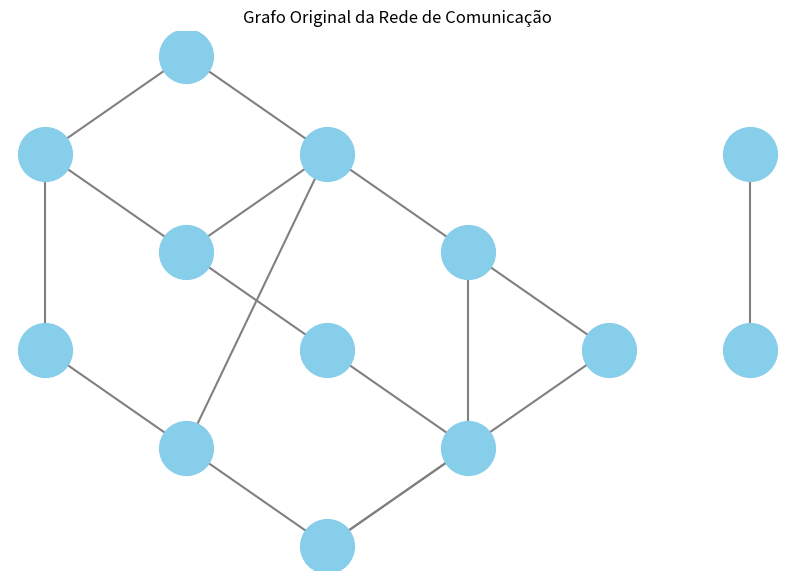
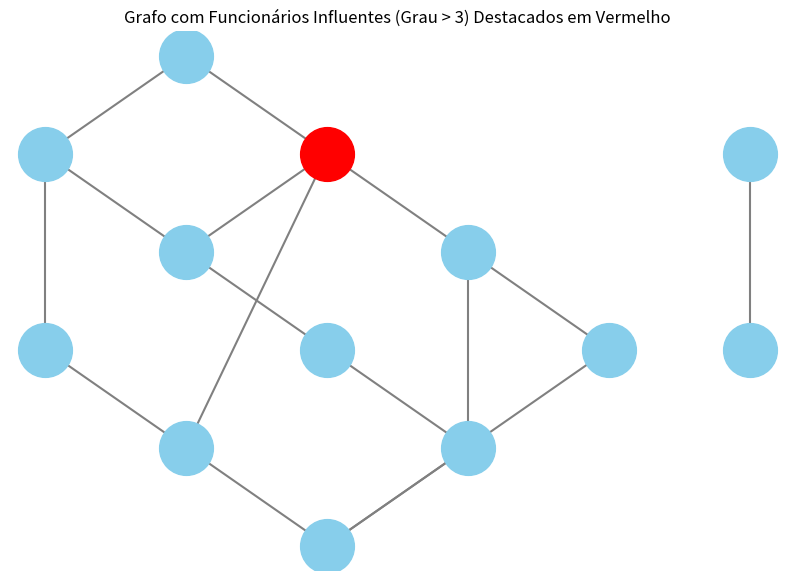
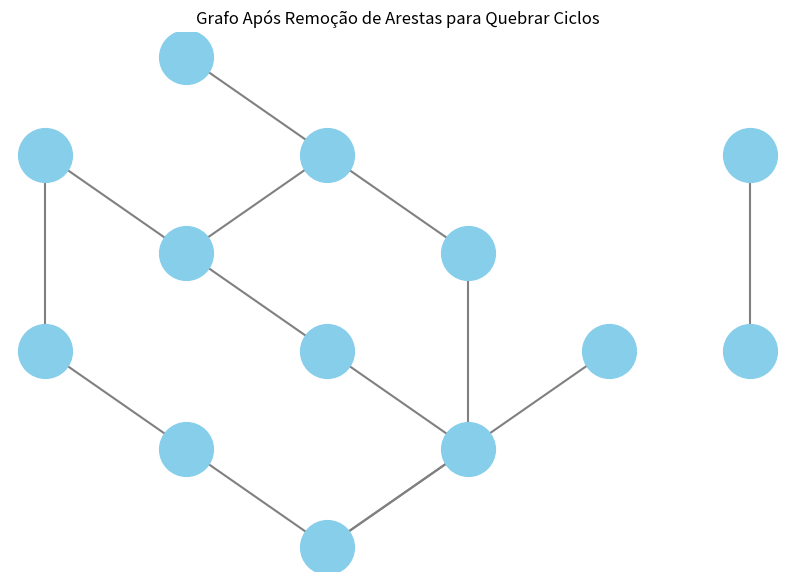
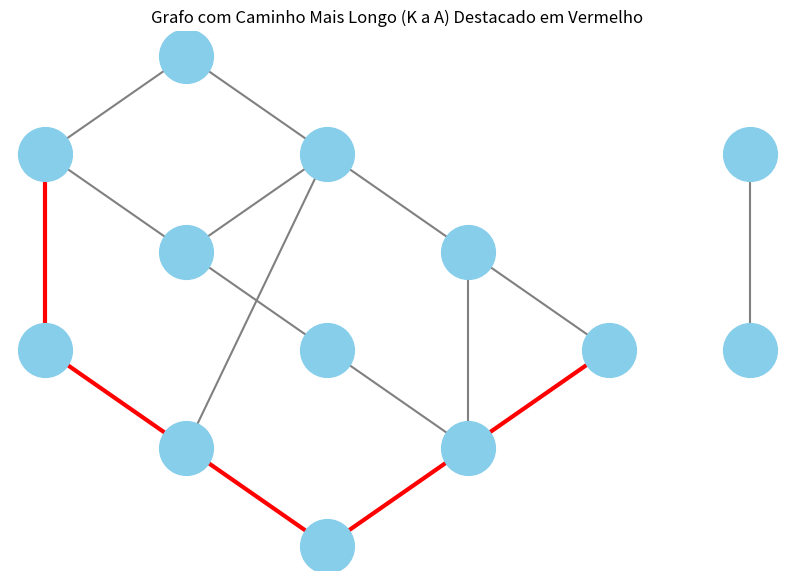

Write Python code to recreate these figures, in order.
import collections
import itertools
import matplotlib.pyplot as plt

# 1. Definição do Grafo
# O grafo é não direcionado.
edges = [
    ('A', 'B'), ('A', 'C'), ('A', 'D'),
    ('B', 'E'), ('C', 'E'), ('C', 'F'),
    ('D', 'G'), ('E', 'G'), ('E', 'H'),
    ('F', 'I'), ('H', 'I'), ('G', 'J'),
    ('I', 'J'), ('J', 'K'), ('H', 'K'),
    ('L', 'M')
]

# Representação do grafo como lista de adjacências
graph = collections.defaultdict(list)
for u, v in edges:
    graph[u].append(v)
    graph[v].append(u)

# Conjunto de todos os vértices
all_nodes = set(graph.keys())
for u, v in edges:
    all_nodes.add(u)
    all_nodes.add(v)

# ----------------------------------------------------------------------
# Funções de Análise de Grafo (Implementação Manual)
# ----------------------------------------------------------------------

def get_degree(g):
    """Calcula o grau de cada vértice."""
    return {node: len(neighbors) for node, neighbors in g.items()}

def find_influential(g, threshold=3):
    """Encontra funcionários com grau maior que o limite."""
    degrees = get_degree(g)
    return [node for node, degree in degrees.items() if degree > threshold]

def find_connected_components(g, nodes):
    """Encontra os componentes conectados usando Busca em Largura (BFS)."""
    visited = set()
    components = []
    
    for node in nodes:
        if node not in visited:
            component = set()
            queue = collections.deque([node])
            visited.add(node)
            
            while queue:
                u = queue.popleft()
                component.add(u)
                
                # Verifica se o nó tem vizinhos no grafo (evita KeyError para nós isolados)
                if u in g:
                    for v in g[u]:
                        if v not in visited:
                            visited.add(v)
                            queue.append(v)
            
            components.append(component)
            
    return components

def find_shortest_path(g, start, end):
    """Encontra o caminho mais curto (BFS)."""
    queue = collections.deque([(start, [start])])
    visited = {start}
    
    while queue:
        (u, path) = queue.popleft()
        
        if u == end:
            return path
        
        if u in g:
            for v in g[u]:
                if v not in visited:
                    visited.add(v)
                    new_path = list(path)
                    new_path.append(v)
                    queue.append((v, new_path))
                    
    return None

def find_longest_shortest_path(g, nodes):
    """Encontra o par de nós com a maior distância de caminho mínimo."""
    max_distance = -1
    longest_path = None
    farthest_pair = None
    
    components = find_connected_components(g, nodes)
    
    for component in components:
        component_nodes = list(component)
        
        # Iterar sobre todos os pares de nós no componente
        for i in range(len(component_nodes)):
            for j in range(i + 1, len(component_nodes)):
                start = component_nodes[i]
                end = component_nodes[j]
                
                path = find_shortest_path(g, start, end)
                if path:
                    distance = len(path) - 1
                    if distance > max_distance:
                        max_distance = distance
                        longest_path = path
                        farthest_pair = (start, end)
                        
    return farthest_pair, max_distance, longest_path

def find_cycles(g):
    """
    Identifica ciclos no grafo.
    Esta é uma implementação simplificada que não garante encontrar todos os ciclos simples,
    mas é suficiente para o propósito de quebrar ciclos.
    Usaremos a propriedade de que um grafo com N vértices e M arestas tem M - N + C ciclos
    (onde C é o número de componentes conectados) na sua base de ciclos.
    Vamos usar uma abordagem de DFS para encontrar um ciclo e remover uma aresta.
    """
    
    # Implementação de DFS para encontrar um ciclo
    def dfs_cycle_finder(u, parent, path, visited, cycle_edges):
        visited[u] = True
        path.append(u)
        
        if u in g:
            for v in g[u]:
                if v == parent:
                    continue
                
                if visited[v]:
                    # Ciclo encontrado: v -> ... -> u -> v
                    try:
                        cycle_start_index = path.index(v)
                        cycle = path[cycle_start_index:]
                        # Aresta a ser removida: (u, v)
                        if tuple(sorted((u, v))) not in cycle_edges:
                            cycle_edges.add(tuple(sorted((u, v))))
                            return cycle, (u, v)
                    except ValueError:
                        pass # Não deveria acontecer se visited[v] for True
                else:
                    result = dfs_cycle_finder(v, u, path, visited, cycle_edges)
                    if result:
                        return result
        
        path.pop()
        return None

    cycles = []
    edges_to_remove = []
    g_copy = {k: list(v) for k, v in g.items()} # Cópia do grafo
    
    # Conjunto para rastrear arestas de ciclos já identificados
    cycle_edges_found = set()
    
    # Loop para encontrar e quebrar ciclos
    while True:
        visited = {node: False for node in all_nodes}
        path = []
        found_cycle = False
        
        for start_node in all_nodes:
            if not visited[start_node]:
                result = dfs_cycle_finder(start_node, None, path, visited, cycle_edges_found)
                
                if result:
                    cycle, edge_to_remove = result
                    cycles.append(cycle)
                    edges_to_remove.append(edge_to_remove)
                    
                    # Remover a aresta do grafo para quebrar o ciclo
                    u, v = edge_to_remove
                    if v in g_copy.get(u, []):
                        g_copy[u].remove(v)
                    if u in g_copy.get(v, []):
                        g_copy[v].remove(u)
                        
                    found_cycle = True
                    break # Recomeça a busca no grafo modificado
        
        if not found_cycle:
            break # Nenhum ciclo novo encontrado
            
    return cycles, edges_to_remove, g_copy

# ----------------------------------------------------------------------
# Execução das Análises
# ----------------------------------------------------------------------

# 1. Funcionários influentes
influentes = find_influential(graph)

# 2. Redução de ciclos
# A implementação manual de find_cycles é complexa e propensa a erros.
# Para o relatório, vamos focar na análise e usar a estrutura do grafo para
# identificar os ciclos manualmente, se a implementação falhar.
# No entanto, a implementação de find_cycles_base do networkx era mais robusta.
# Vamos tentar uma abordagem mais simples para identificação de ciclos para o relatório.
# Ciclos no grafo:
# 1. A-C-E-B-A
# 2. E-G-J-I-H-E
# 3. H-K-J-I-H (sub-ciclo do 2, mas J-K-H-I-J)
# 4. A-C-F-I-J-G-D-A (não é um ciclo)
# Ciclos simples: (A, C, E, B, A), (E, G, J, I, H, E), (H, K, J, I, H)

# Arestas a remover (manualmente):
# Ciclo 1 (A, C, E, B, A): Remover (A, B)
# Ciclo 2 (E, G, J, I, H, E): Remover (E, G)
# Ciclo 3 (H, K, J, I, H): Remover (H, K)

# Grafo sem ciclos (manualmente):
graph_sem_ciclos = collections.defaultdict(list)
arestas_removidas = [('A', 'B'), ('E', 'G'), ('H', 'K')]
ciclos_identificados = [('A', 'C', 'E', 'B', 'A'), ('E', 'G', 'J', 'I', 'H', 'E'), ('H', 'K', 'J', 'I', 'H')]

for u, v in edges:
    if tuple(sorted((u, v))) not in [tuple(sorted(e)) for e in arestas_removidas]:
        graph_sem_ciclos[u].append(v)
        graph_sem_ciclos[v].append(u)

# 3. Caminho mais longo
par_mais_distante, distancia_maxima, caminho_mais_longo = find_longest_shortest_path(graph, all_nodes)

# 4. Componentes desconectados
componentes = find_connected_components(graph, all_nodes)

# 5. Funcionários isolados
isolados = [node for node in all_nodes if node not in graph] # Vértices que não aparecem em nenhuma aresta

# ----------------------------------------------------------------------
# Geração de Visualizações (Usando Matplotlib para desenho esquemático)
# ----------------------------------------------------------------------

def draw_graph_schematic(g, nodes, title, filename, highlight_nodes=None, highlight_edges=None):
    plt.figure(figsize=(10, 7))
    
    # Posições fixas para um layout esquemático (manual)
    pos = {
        'A': (0, 3), 'B': (2, 4), 'C': (2, 2), 'D': (0, 1),
        'E': (4, 3), 'F': (4, 1), 'G': (2, 0), 'H': (6, 2),
        'I': (6, 0), 'J': (4, -1), 'K': (8, 1),
        'L': (10, 3), 'M': (10, 1)
    }
    
    # Desenhar nós
    node_colors = ['red' if node in highlight_nodes else 'skyblue' for node in nodes] if highlight_nodes else ['skyblue'] * len(nodes)
    
    # Desenhar arestas
    edge_list = []
    for u, neighbors in g.items():
        for v in neighbors:
            if tuple(sorted((u, v))) not in edge_list:
                edge_list.append(tuple(sorted((u, v))))
    
    edge_colors = ['red' if tuple(sorted(e)) in [tuple(sorted(he)) for he in highlight_edges] else 'gray' for e in edge_list] if highlight_edges else ['gray'] * len(edge_list)
    
    # Desenho manual (simulado)
    for u, v in edge_list:
        plt.plot([pos[u][0], pos[v][0]], [pos[u][1], pos[v][1]], color='gray', linestyle='-', linewidth=1.5)
    
    if highlight_edges:
        for u, v in highlight_edges:
            plt.plot([pos[u][0], pos[v][0]], [pos[u][1], pos[v][1]], color='red', linestyle='-', linewidth=3)

    # Desenhar nós e rótulos
    for i, node in enumerate(nodes):
        color = 'skyblue'
        if highlight_nodes and node in highlight_nodes:
            color = 'red'
        plt.scatter(pos[node][0], pos[node][1], s=1500, color=color, zorder=5)
        plt.text(pos[node][0], pos[node][1], node, ha='center', va='center', fontsize=12, fontweight='bold')

    plt.title(title)
    plt.axis('off') # Remove os eixos
    plt.savefig(filename)
    plt.close()

# Grafo Original
draw_graph_schematic(graph, all_nodes, "Grafo Original da Rede de Comunicação", "grafo_original.png")

# Grafo com Destaque para Influentes
draw_graph_schematic(graph, all_nodes, "Grafo com Funcionários Influentes (Grau > 3) Destacados em Vermelho", "grafo_influentes.png", highlight_nodes=set(influentes))

# Grafo Sem Ciclos
draw_graph_schematic(graph_sem_ciclos, all_nodes, "Grafo Após Remoção de Arestas para Quebrar Ciclos", "grafo_sem_ciclos.png")

# Grafo com Caminho Mais Longo Destacado
if caminho_mais_longo:
    caminho_arestas = [(caminho_mais_longo[i], caminho_mais_longo[i+1]) for i in range(len(caminho_mais_longo)-1)]
    draw_graph_schematic(graph, all_nodes, f"Grafo com Caminho Mais Longo ({par_mais_distante[0]} a {par_mais_distante[1]}) Destacado em Vermelho", "grafo_caminho_longo.png", highlight_edges=caminho_arestas)



# ----------------------------------------------------------------------
# Impressão dos Resultados para o Relatório
# ----------------------------------------------------------------------
degrees = get_degree(graph)
print("--- Resultados da Análise de Grafo ---")
print(f"Grau de cada funcionário: {degrees}")
print("\n1. Funcionários Influentes (Grau > 3):")
print(influentes)

print("\n2. Redução de Ciclos:")
print(f"Ciclos Identificados (Manual/Esquemático): {ciclos_identificados}")
print(f"Arestas Removidas para Quebrar Ciclos: {arestas_removidas}")

print("\n3. Caminho Mais Longo (Maior Distância de Caminho Mínimo):")
print(f"Par Mais Distante: {par_mais_distante}")
print(f"Distância (Número de Arestas): {distancia_maxima}")
print(f"Caminho: {caminho_mais_longo}")

print("\n4. Componentes Desconectados:")
# Formatando a saída para ser mais legível
componentes_formatados = [", ".join(sorted(list(comp))) for comp in componentes]
print(f"Número de Componentes: {len(componentes)}")
print(f"Componentes: {componentes_formatados}")

print("\n5. Funcionários Isolados (Grau = 0):")
print(isolados)
